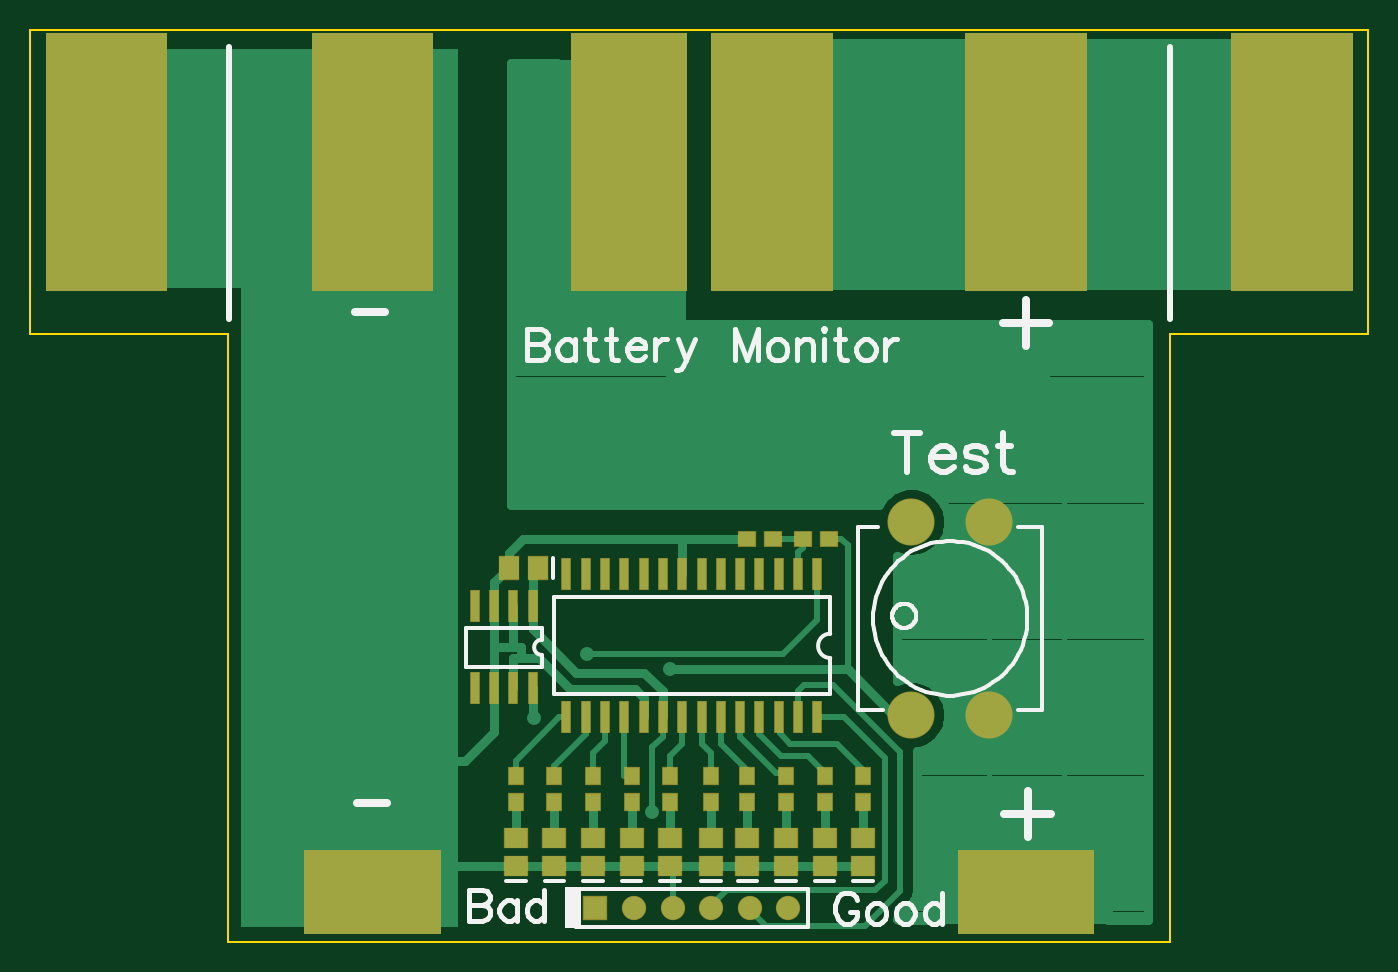
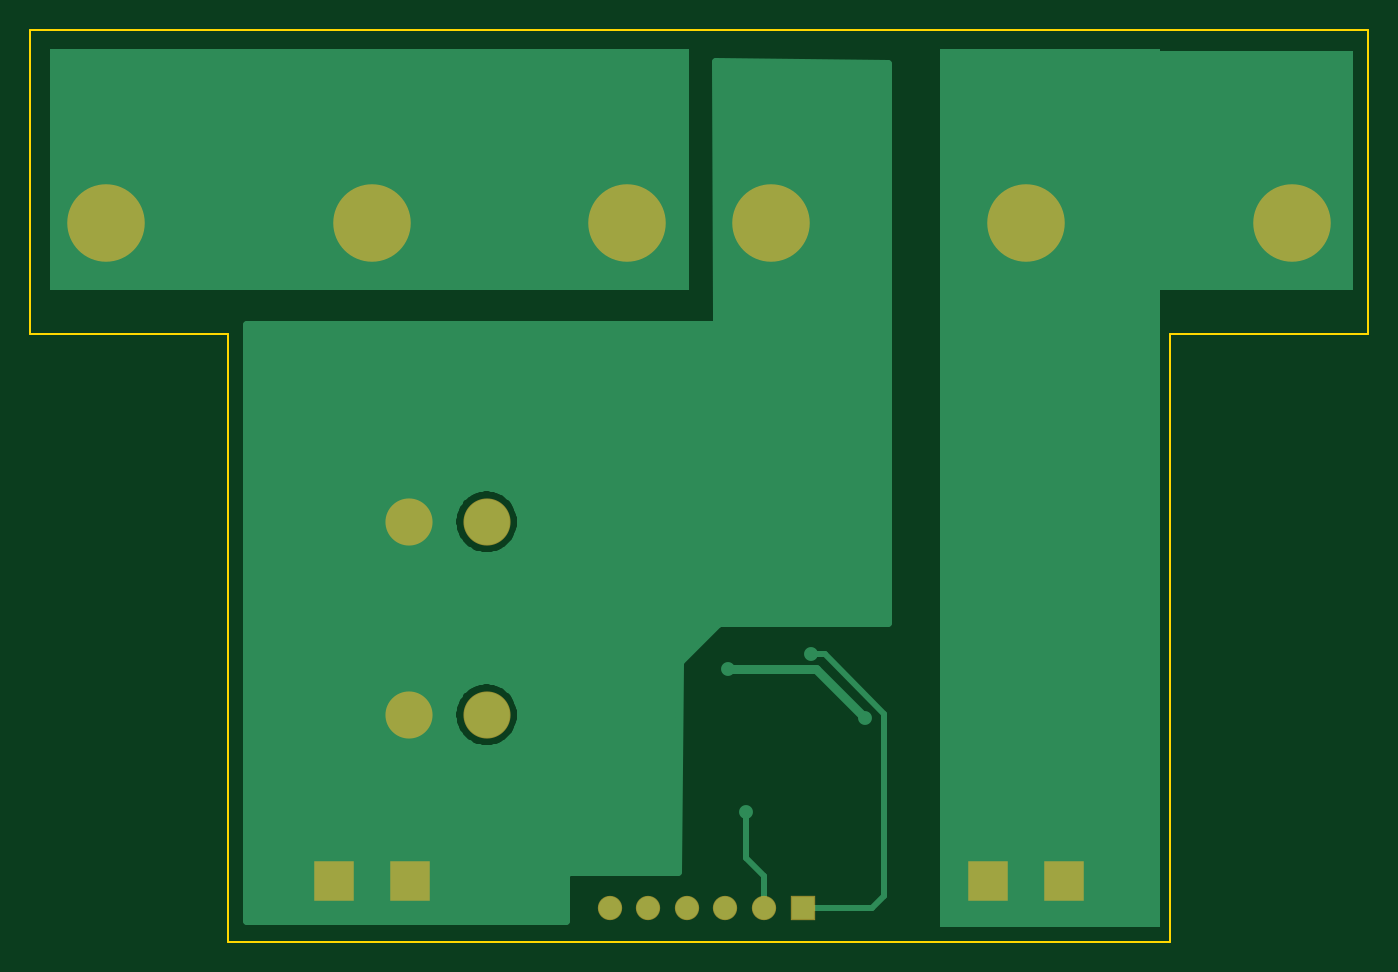
Circuit board: 8 layer files. Board 88.0 x 60.0 mm.
- outline: BoardOutline.gbr (296 bytes)
- bottom_copper: Bottom.gbr (10769 bytes)
- bottom_mask: BottomMask.gbr (571 bytes)
- bottom_silk: BottomSilk.gbr (174 bytes)
- top_copper: Top.gbr (13806 bytes)
- top_mask: TopMask.gbr (2483 bytes)
- paste: TopPaste.gbr (1433 bytes)
- top_silk: TopSilk.gbr (10545 bytes)

=== outline: BoardOutline.gbr ===
G04 DipTrace 3.3.1.3*
G04 BoardOutline.gbr*
%MOMM*%
G04 #@! TF.FileFunction,Profile*
G04 #@! TF.Part,Single*
%ADD11C,0.14*%
%FSLAX35Y35*%
G04*
G71*
G90*
G75*
G01*
G04 BoardOutline*
%LPD*%
X0Y6000000D2*
D11*
X8800000D1*
Y4000000D1*
X7500000D1*
Y0D1*
X1300000D1*
Y4000000D1*
X0D1*
Y6000000D1*
M02*

=== bottom_copper: Bottom.gbr (10769 bytes, source omitted) ===
=== bottom_mask: BottomMask.gbr ===
G04 DipTrace 3.3.1.3*
G04 BottomMask.gbr*
%MOMM*%
G04 #@! TF.FileFunction,Soldermask,Bot*
G04 #@! TF.Part,Single*
%ADD37C,3.1*%
%ADD38C,1.6*%
%ADD39R,1.6X1.6*%
%ADD45R,2.6X2.6*%
%ADD46C,5.1*%
%FSLAX35Y35*%
G04*
G71*
G90*
G75*
G01*
G04 BotMask*
%LPD*%
D46*
X8300000Y4730000D3*
X500000D3*
D45*
X6800000Y400000D3*
X6300000D3*
X2500000D3*
X2000000D3*
D46*
X6550000Y4730000D3*
X2250000D3*
X3925000D3*
X4875000D3*
D39*
X3717373Y221500D3*
D38*
X3971373D3*
X4225373D3*
X4479373D3*
X4733373D3*
X4987373D3*
D37*
X6305000Y1491500D3*
X5797100D3*
X6305100Y2761500D3*
X5797100D3*
M02*

=== bottom_silk: BottomSilk.gbr ===
G04 DipTrace 3.3.1.3*
G04 BottomSilk.gbr*
%MOMM*%
G04 #@! TF.FileFunction,Legend,Bot*
G04 #@! TF.Part,Single*
%FSLAX35Y35*%
G04*
G71*
G90*
G75*
G01*
G04 BotSilk*
%LPD*%
M02*

=== top_copper: Top.gbr (13806 bytes, source omitted) ===
=== top_mask: TopMask.gbr ===
G04 DipTrace 3.3.1.3*
G04 TopMask.gbr*
%MOMM*%
G04 #@! TF.FileFunction,Soldermask,Top*
G04 #@! TF.Part,Single*
%ADD37C,3.1*%
%ADD38C,1.6*%
%ADD39R,1.6X1.6*%
%ADD40R,0.7X2.1*%
%ADD41R,1.2X1.1*%
%ADD42R,1.1X1.2*%
%ADD43R,1.6X1.4*%
%ADD44R,1.4X1.6*%
%ADD45R,2.6X2.6*%
%ADD46C,5.1*%
%FSLAX35Y35*%
G04*
G71*
G90*
G75*
G01*
G04 TopMask*
%LPD*%
G36*
X7900000Y5980000D2*
X8700000D1*
Y4280000D1*
X7900000D1*
Y5980000D1*
G37*
D46*
X8300000Y4730000D3*
G36*
X100000Y5980000D2*
X900000D1*
Y4280000D1*
X100000D1*
Y5980000D1*
G37*
D46*
X500000Y4730000D3*
G36*
X7000000Y49940D2*
X6100000D1*
Y600000D1*
X7000000D1*
Y49940D1*
G37*
D45*
X6800000Y400000D3*
X6300000D3*
G36*
X2700000Y49940D2*
X1800000D1*
Y600000D1*
X2700000D1*
Y49940D1*
G37*
D45*
X2500000Y400000D3*
X2000000D3*
G36*
X6150000Y5980000D2*
X6950000D1*
Y4280000D1*
X6150000D1*
Y5980000D1*
G37*
D46*
X6550000Y4730000D3*
G36*
X1850000Y5980000D2*
X2650000D1*
Y4280000D1*
X1850000D1*
Y5980000D1*
G37*
D46*
X2250000Y4730000D3*
D44*
X3336373Y2459873D3*
X3146373D3*
D43*
X4209500Y493623D3*
Y683623D3*
X4479373Y493623D3*
Y683623D3*
X4717500Y493623D3*
Y683623D3*
X4971500Y493623D3*
Y683623D3*
X5225500Y493623D3*
Y683623D3*
X5479500Y493623D3*
Y683623D3*
X3955500Y493623D3*
Y683623D3*
X3701500Y493623D3*
Y683623D3*
X3447500Y493623D3*
Y683623D3*
X3193500Y493623D3*
Y683623D3*
G36*
X3559940Y5980022D2*
X4319940D1*
Y4280000D1*
X3559940D1*
Y5980022D1*
G37*
G36*
X4479920D2*
X5280010D1*
Y4280000D1*
X4479920D1*
Y5980022D1*
G37*
D46*
X3925000Y4730000D3*
X4875000D3*
D42*
X4209500Y1085877D3*
Y915877D3*
X4479373Y1085877D3*
Y915877D3*
X4717500Y1085877D3*
Y915877D3*
X4971500Y1085877D3*
Y915877D3*
X5225500Y1085877D3*
Y915877D3*
X5479500Y1085877D3*
Y915877D3*
X3955500Y1085877D3*
Y915877D3*
X3701500Y1090500D3*
Y920500D3*
X3447500Y1085877D3*
Y915877D3*
X3193500Y1085877D3*
Y915877D3*
D41*
X5082627Y2650373D3*
X5252627D3*
X4717500D3*
X4887500D3*
D40*
X5177873Y2415627D3*
X5050873D3*
X4923873D3*
X4796873D3*
X4669873D3*
X4542873D3*
X4415873D3*
X4288873D3*
X4161873D3*
X4034873D3*
X3907873D3*
X3780873D3*
X3653873D3*
X3526873D3*
Y1475627D3*
X3653873D3*
X3780873D3*
X3907873D3*
X4034873D3*
X4161873D3*
X4288873D3*
X4415873D3*
X4542873D3*
X4669873D3*
X4796873D3*
X4923873D3*
X5050873D3*
X5177873D3*
X3304623Y2205877D3*
X3177623D3*
X3050623D3*
X2923623D3*
Y1665877D3*
X3050623D3*
X3177623D3*
X3304623D3*
D39*
X3717373Y221500D3*
D38*
X3971373D3*
X4225373D3*
X4479373D3*
X4733373D3*
X4987373D3*
D37*
X6305000Y1491500D3*
X5797100D3*
X6305100Y2761500D3*
X5797100D3*
M02*

=== paste: TopPaste.gbr ===
G04 DipTrace 3.3.1.3*
G04 TopPaste.gbr*
%MOMM*%
G04 #@! TF.FileFunction,Paste,Top*
G04 #@! TF.Part,Single*
%ADD21R,1.3X1.5*%
%ADD22R,1.5X1.3*%
%ADD23R,1.0X1.1*%
%ADD24R,1.1X1.0*%
%ADD25R,0.6X2.0*%
%FSLAX35Y35*%
G04*
G71*
G90*
G75*
G01*
G04 TopPaste*
%LPD*%
D21*
X3336373Y2459873D3*
X3146373D3*
D22*
X4209500Y493623D3*
Y683623D3*
X4479373Y493623D3*
Y683623D3*
X4717500Y493623D3*
Y683623D3*
X4971500Y493623D3*
Y683623D3*
X5225500Y493623D3*
Y683623D3*
X5479500Y493623D3*
Y683623D3*
X3955500Y493623D3*
Y683623D3*
X3701500Y493623D3*
Y683623D3*
X3447500Y493623D3*
Y683623D3*
X3193500Y493623D3*
Y683623D3*
D23*
X4209500Y1085877D3*
Y915877D3*
X4479373Y1085877D3*
Y915877D3*
X4717500Y1085877D3*
Y915877D3*
X4971500Y1085877D3*
Y915877D3*
X5225500Y1085877D3*
Y915877D3*
X5479500Y1085877D3*
Y915877D3*
X3955500Y1085877D3*
Y915877D3*
X3701500Y1090500D3*
Y920500D3*
X3447500Y1085877D3*
Y915877D3*
X3193500Y1085877D3*
Y915877D3*
D24*
X5082627Y2650373D3*
X5252627D3*
X4717500D3*
X4887500D3*
D25*
X5177873Y2415627D3*
X5050873D3*
X4923873D3*
X4796873D3*
X4669873D3*
X4542873D3*
X4415873D3*
X4288873D3*
X4161873D3*
X4034873D3*
X3907873D3*
X3780873D3*
X3653873D3*
X3526873D3*
Y1475627D3*
X3653873D3*
X3780873D3*
X3907873D3*
X4034873D3*
X4161873D3*
X4288873D3*
X4415873D3*
X4542873D3*
X4669873D3*
X4796873D3*
X4923873D3*
X5050873D3*
X5177873D3*
X3304623Y2205877D3*
X3177623D3*
X3050623D3*
X2923623D3*
Y1665877D3*
X3050623D3*
X3177623D3*
X3304623D3*
M02*

=== top_silk: TopSilk.gbr (10545 bytes, source omitted) ===
